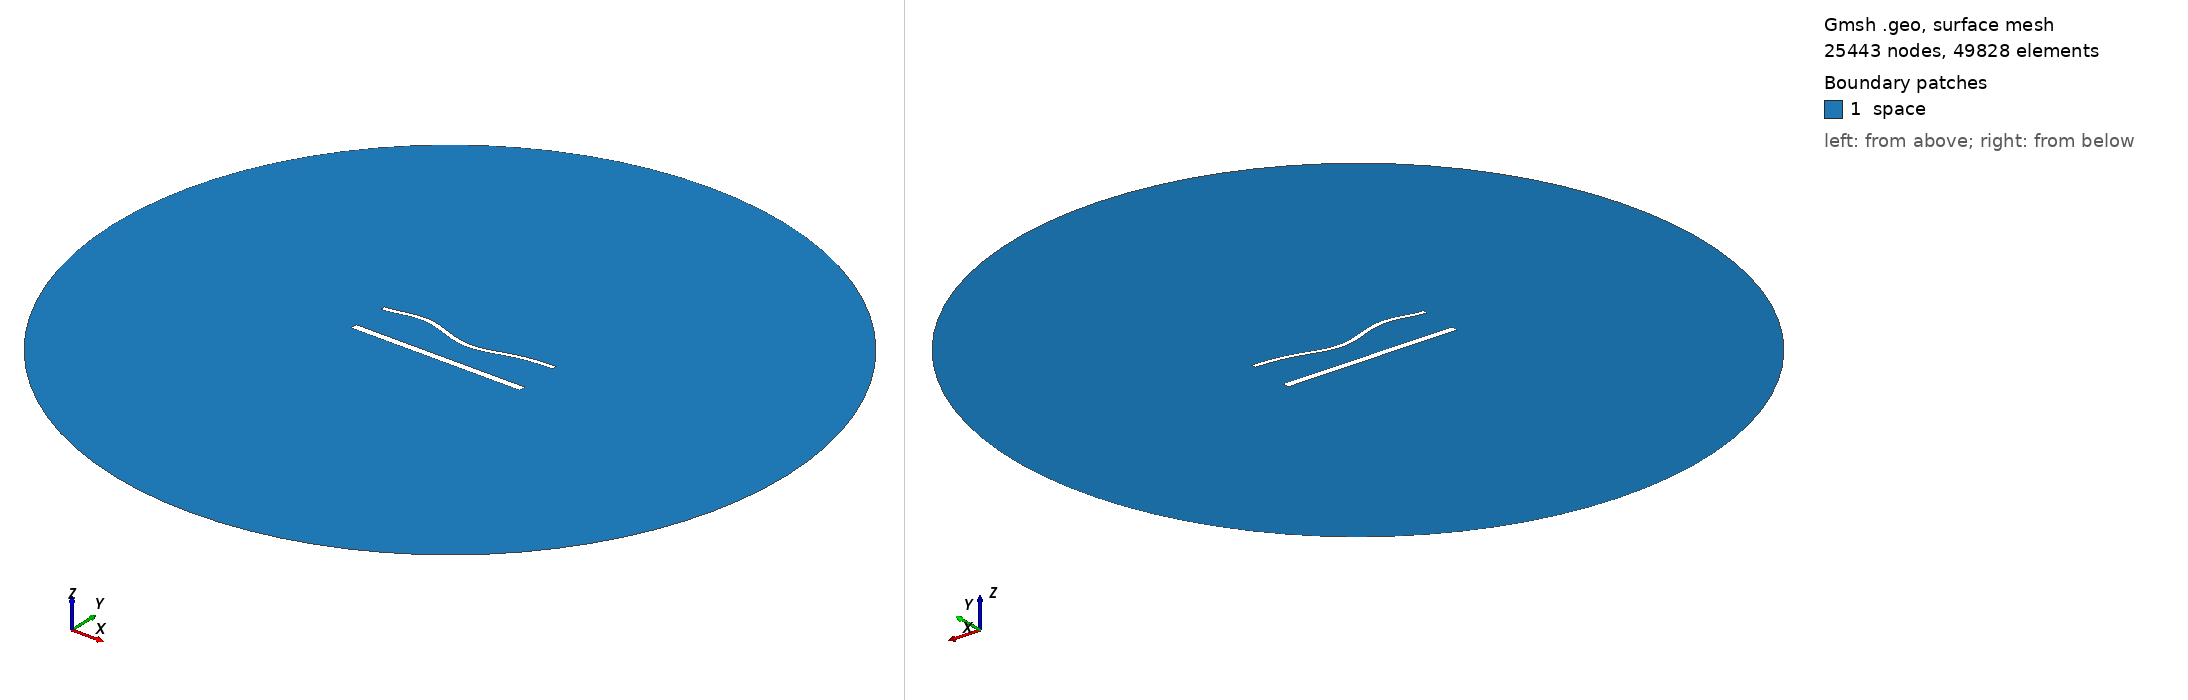

Gmsh geometry script, surface-meshed: 25443 nodes, 49828 surface elements. Boundary patches (legend numbers): 1 space. Left view from above one corner, right view from below the opposite corner. Legend entries are the model's physical surfaces. The drawing asked Gmsh for element sizes between 1% and 20% of the model's largest extent; the script's own settings can give other sizes.

=== 1737.geo (drawn) ===
//---------------------------------------
// Geometry kernel
//---------------------------------------

SetFactory("OpenCASCADE");



//---------------------------------------
// Parameters of the geometry
//---------------------------------------

// Overetch of the upper plate
overetch = 0.5;

// Distance between the plates
distance = 22.5;

// Discretization over the x axis (for the deformation)
nx = 50; 

// Length of the plate
L = 100 - overetch; 

// Number of modes
n = 4; 

// 1st mode coefficient
coeff(1) = 0.0;
beta(1) = 0.596864 * 3.1415926535 / L;

// 2nd mode coefficient
coeff(2) = -1.5;
beta(2) = 1.49418 * 3.1415926535 / L;

// 3rd mode coefficient
coeff(3) = 1.5;
beta(3) = 2.50025 * 3.1415926535 / L;

// 4th mode coefficient
coeff(4) = 1.5;
beta(4) = 3.49999 * 3.1415926535 / L;



//---------------------------------------
// Upper plate (deformed rectangle)
//---------------------------------------

// Coordiantes of the upper plate
xmin = -50;
xmax = 50 - overetch;

// Height of the upper plate
yheight = 4 - 2 * overetch;

// Indexes of the points
UpperID[] = {};
LowerID[] = {};
LeftID[] = {};
RightID[] = {};

// Point index
p = 1;

// Horizontal edges
For i In {1:nx}
    x = xmin + (i-1)*(xmax - xmin)/(nx-1);

    y_bottom = distance / 2 + overetch;
    For j In {1:n}
        C = (Cosh(beta(j)*L) + Cos(beta(j)*L)) / (Sinh(beta(j)*L) + Sin(beta(j)*L));
        y_bottom  = y_bottom + coeff(j) * (Cosh(beta(j)*(x+50)) - Cos(beta(j)*(x+50)) - C * (Sinh(beta(j)*(x+50)) - Sin(beta(j)*(x+50))));
    EndFor

    y_top = y_bottom + yheight;

    Point(p) = {x, y_top, 0, 1.0};
    UpperID[i] = p;
    p = p + 1;

    Point(p) = {x, y_bottom, 0, 1.0};
    LowerID[i] = p;
    p = p + 1;
EndFor

// Create point lists
UpperPts[] = {}; LowerPts[] = {};
For i In {1:nx}
  UpperPts[] += {UpperID[i]};
  LowerPts[] += {LowerID[i]};
EndFor

// Build splines
Spline(1) = {UpperPts[]};
Spline(2) = {LowerPts[]};
Line(3) = {LowerPts[nx-1], UpperPts[nx-1]};
Line(4) = {LowerPts[0], UpperPts[0]};

// Build the plane surface
Curve Loop(1) = {2, 3, -1, -4};
Plane Surface(1) = {1};



//---------------------------------------
// Lower plate (rectangle)
//---------------------------------------

// Vertices
Point(1001) = {-50, -distance/2, 0, 1.0};
Point(1002) = { 50, -distance/2, 0, 1.0};
Point(1003) = { 50,  -distance/2 + 4, 0, 1.0};
Point(1004) = {-50,  -distance/2 + 4, 0, 1.0};

// Edges
Line(5) = {1001, 1002};
Line(6) = {1002, 1003};
Line(7) = {1003, 1004};
Line(8) = {1004, 1001};

// Plane surface
Line Loop(2) = {5, 6, 7, 8};
Plane Surface(2) = {2}; 



//---------------------------------------
// Outer (fictious) boundary
//---------------------------------------

// Points
Point(1005) = {0, 0, 0};       // Center
Point(1006) = {200, 0, 0};     // Start point
Point(1007) = {0, 200, 0};     // 90 degrees
Point(1008) = {-200, 0, 0};    // 180 degrees
Point(1009) = {0, -200, 0};    // 270 degrees

// Circle arcs (each needs start, center, end)
Circle(9) = {1006, 1005, 1007};
Circle(10) = {1007, 1005, 1008};
Circle(11) = {1008, 1005, 1009};
Circle(12) = {1009, 1005, 1006};

// Plane surface for the entire domain
Curve Loop(3) = {9, 10, 11, 12};
Surface(3) = {3};

// Subtract the plates from the whole domain to obtain the actual domain where we want to solve the equations
BooleanDifference{ Surface{3}; Delete; }{ Surface{1}; Surface{2}; Delete; }




//---------------------------------------
// Transfinite Lines/Curves
//---------------------------------------

// Set the number of points on the boundaries
r = 6;
d = 0.15;

// Plates
Transfinite Curve {1} = 50*r/4 Using Progression 1;
Transfinite Line {2} = 50*r Using Progression 1;
Transfinite Curve {3, 4} = 2*r Using Progression 1+d;
Transfinite Line {5} = 50*r/4 Using Progression 1;
Transfinite Line {7} = 50*r Using Progression 1;
Transfinite Line {6} = 2*r Using Progression 1-d;
Transfinite Line {8} = 2*r Using Progression 1+d;

// Outer boundary
Transfinite Line {9, 10, 11, 12} = 20 Using Progression 1;



//---------------------------------------
// Physical groups
//---------------------------------------                

// Physical curves (boundaries)
Physical Line("force_segment", 10) = {2};
Physical Line("upper_plate", 11) = {1, 3, 4};
Physical Line("lower_plate", 12) = {5, 6, 7, 8};
Physical Line("boundary", 20) = {9, 10, 11, 12};

// Physical Surfaces
Physical Surface("space", 30) = {3};



//---------------------------------------
// 6. Generate the Mesh
//---------------------------------------

// 2D mesh generation
Mesh 2;
